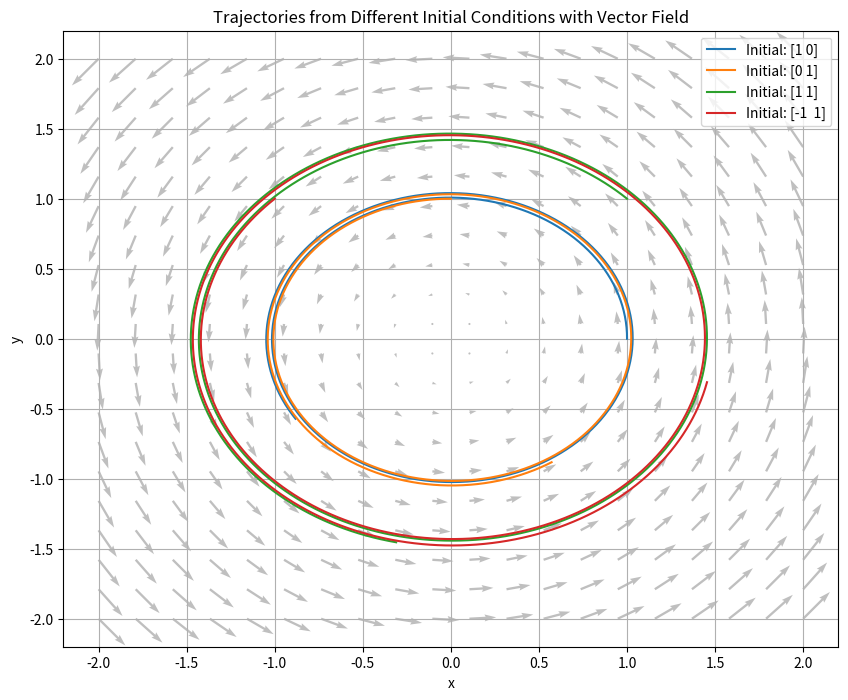

Reproduce this figure in Python.
import numpy as np 
import matplotlib.pyplot as plt

def system_dynamics(state, t):
    # Example dynamics: dx/dt = -y, dy/dt = x
    x, y = state
    dxdt = -y
    dydt = x
    return np.array([dxdt, dydt])

def simulate_trajectory(initial_state, t):
    trajectory = [initial_state]
    state = initial_state
    dt = t[1] - t[0]
    
    for time in t[1:]:
        state = state + system_dynamics(state, time) * dt
        trajectory.append(state)
    
    return np.array(trajectory)

# Time points
t = np.linspace(0, 10, 1000)

# Different initial conditions
initial_conditions = [
    np.array([1, 0]),
    np.array([0, 1]),
    np.array([1, 1]),
    np.array([-1, 1])
]

# Plotting trajectories
plt.figure(figsize=(10, 8))
for initial_state in initial_conditions:
    trajectory = simulate_trajectory(initial_state, t)
    plt.plot(trajectory[:, 0], trajectory[:, 1], label=f'Initial: {initial_state}')

# Adding vector field
x = np.linspace(-2, 2, 20)
y = np.linspace(-2, 2, 20)
X, Y = np.meshgrid(x, y)
U = -Y
V = X
plt.quiver(X, Y, U, V, color='gray', alpha=0.5)

plt.title('Trajectories from Different Initial Conditions with Vector Field')
plt.xlabel('x')
plt.ylabel('y')
plt.legend()
plt.grid(True)
plt.show()